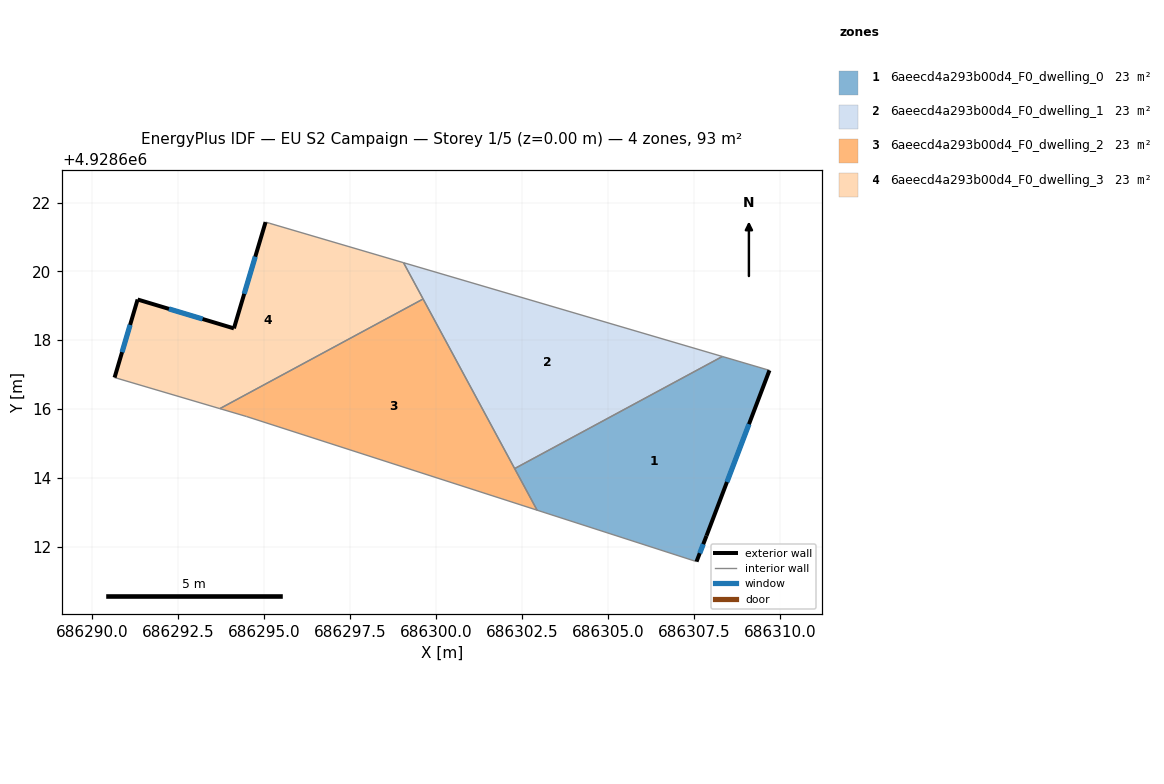
=== STOREY PLAN SPEC (per zone: floor XY polygon, exterior-wall plan segments, windows/doors) ===
zone 1: 6aeecd4a293b00d4_F0_dwelling_0  (23.3 m²)
  floor: (686309.70, 4928617.12) (686307.87, 4928612.31) (686307.58, 4928611.56) (686302.94, 4928613.06) (686302.29, 4928614.27) (686308.33, 4928617.53)
  exterior wall: (686307.58, 4928611.56) – (686307.87, 4928612.31)  [0.8 m]
    window: (686307.67, 4928611.81) – (686307.77, 4928612.07)  [0.3 m²]
  exterior wall: (686307.87, 4928612.31) – (686309.70, 4928617.12)  [5.1 m]
    window: (686308.46, 4928613.88) – (686309.10, 4928615.56)  [1.9 m²]
  interior walls: 4
zone 2: 6aeecd4a293b00d4_F0_dwelling_1  (23.3 m²)
  floor: (686308.33, 4928617.53) (686302.29, 4928614.27) (686299.06, 4928620.25)
  interior walls: 4
zone 3: 6aeecd4a293b00d4_F0_dwelling_2  (23.3 m²)
  floor: (686299.63, 4928619.20) (686302.94, 4928613.06) (686294.49, 4928615.78) (686293.72, 4928616.01)
  interior walls: 5
zone 4: 6aeecd4a293b00d4_F0_dwelling_3  (23.3 m²)
  floor: (686299.06, 4928620.25) (686299.63, 4928619.20) (686293.72, 4928616.01) (686290.66, 4928616.91) (686291.33, 4928619.18) (686294.13, 4928618.34) (686295.05, 4928621.43) (686295.17, 4928621.40)
  exterior wall: (686295.05, 4928621.43) – (686294.13, 4928618.34)  [3.2 m]
    window: (686294.75, 4928620.43) – (686294.43, 4928619.35)  [1.2 m²]
  exterior wall: (686291.33, 4928619.18) – (686290.66, 4928616.91)  [2.4 m]
    window: (686291.11, 4928618.44) – (686290.87, 4928617.65)  [0.9 m²]
  exterior wall: (686294.13, 4928618.34) – (686291.33, 4928619.18)  [2.9 m]
    window: (686293.22, 4928618.62) – (686292.24, 4928618.91)  [1.1 m²]
  interior walls: 5

=== DERIVED (storey summary) ===
Building: EU S2 Campaign
Storey: 1 of 5  (floor level z = 0.00 m)
Storey gross floor area: 93.4 m²
Zones on this storey: 4
  - 6aeecd4a293b00d4_F0_dwelling_0: floor 23.3 m²; exterior wall 6.0 m (17.9 m²); 2 window(s) 2.2 m²; WWR 12.2%
  - 6aeecd4a293b00d4_F0_dwelling_1: floor 23.3 m²
  - 6aeecd4a293b00d4_F0_dwelling_2: floor 23.3 m²
  - 6aeecd4a293b00d4_F0_dwelling_3: floor 23.3 m²; exterior wall 8.5 m (25.5 m²); 3 window(s) 3.1 m²; WWR 12.2%
Zone adjacency (shared interzone walls):
  - 6aeecd4a293b00d4_F0_dwelling_0 ↔ 6aeecd4a293b00d4_F0_dwelling_1
  - 6aeecd4a293b00d4_F0_dwelling_0 ↔ 6aeecd4a293b00d4_F0_dwelling_2
  - 6aeecd4a293b00d4_F0_dwelling_1 ↔ 6aeecd4a293b00d4_F0_dwelling_2
  - 6aeecd4a293b00d4_F0_dwelling_1 ↔ 6aeecd4a293b00d4_F0_dwelling_3
  - 6aeecd4a293b00d4_F0_dwelling_2 ↔ 6aeecd4a293b00d4_F0_dwelling_3